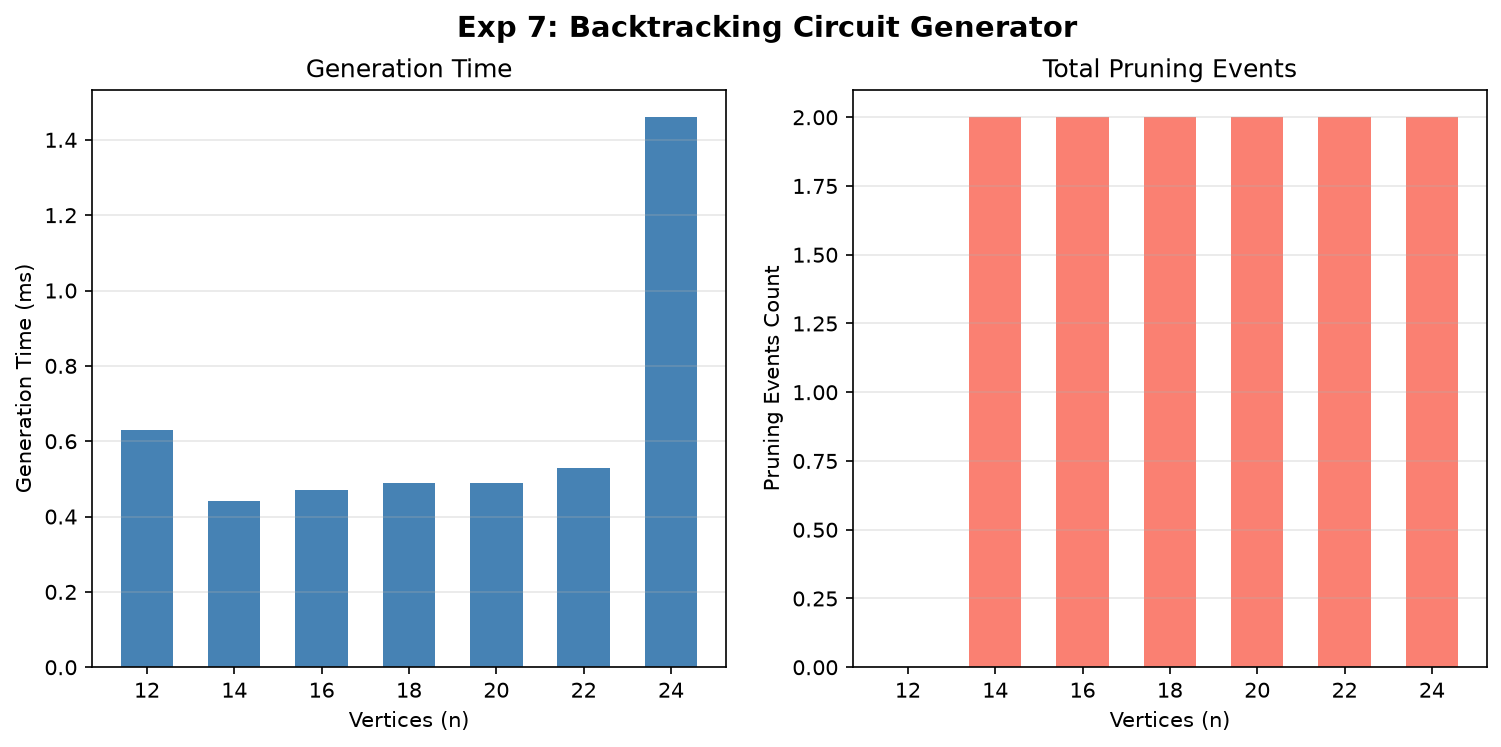

The data file committed next to this chart (first rows):
n_vertices, gen_ms, total_pruned, success, pruned_max_degree, pruned_station_spacing, pruned_obstacle_spacing
12, 0.63, 0, 1, 0, 0, 0
14, 0.44, 2, 1, 0, 2, 0
16, 0.47, 2, 1, 0, 2, 0
18, 0.49, 2, 1, 0, 2, 0
20, 0.49, 2, 1, 0, 2, 0
22, 0.53, 2, 1, 0, 2, 0
24, 1.46, 2, 1, 0, 2, 0
